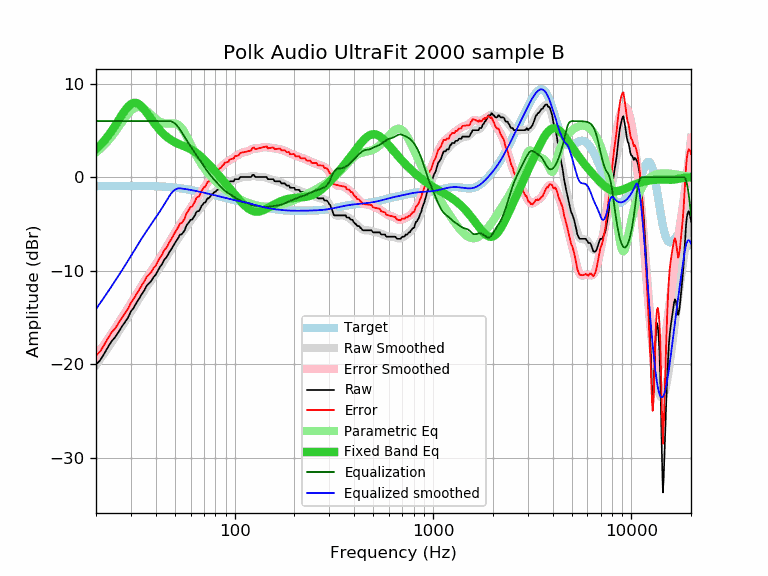

Values plotted in this chart, from the file beside it:
frequency, raw, error, smoothed, error_smoothed, equalization, parametric_eq, equalized_raw, equalized_smoothed, target
20, -20.05, -19.10, -20.11, -19.17, 6.00, 2.97, -14.05, -14.11, -0.95
21, -19.59, -18.65, -19.48, -18.53, 6.00, 3.41, -13.59, -13.48, -0.95
22, -18.89, -17.95, -18.85, -17.91, 6.00, 3.89, -12.89, -12.85, -0.94
23, -18.17, -17.23, -18.25, -17.31, 6.00, 4.40, -12.17, -12.25, -0.94
24, -17.54, -16.60, -17.66, -16.72, 6.00, 4.95, -11.54, -11.66, -0.94
25, -17.12, -16.18, -17.09, -16.15, 6.00, 5.52, -11.12, -11.09, -0.94
26, -16.54, -15.60, -16.53, -15.59, 6.00, 6.10, -10.54, -10.53, -0.94
27, -16.00, -15.06, -15.99, -15.05, 6.00, 6.65, -10.00, -9.99, -0.94
28, -15.50, -14.57, -15.46, -14.52, 6.00, 7.14, -9.50, -9.46, -0.94
29, -15.03, -14.10, -14.94, -14.01, 6.00, 7.54, -9.03, -8.94, -0.94
30, -14.37, -13.44, -14.43, -13.50, 6.00, 7.82, -8.37, -8.43, -0.94
31, -13.96, -13.02, -13.94, -13.00, 6.00, 7.95, -7.96, -7.94, -0.94
32, -13.44, -12.50, -13.46, -12.52, 6.00, 7.93, -7.44, -7.46, -0.94
33, -13.00, -12.06, -13.00, -12.06, 6.00, 7.79, -7.00, -7.00, -0.94
34, -12.52, -11.58, -12.56, -11.62, 6.00, 7.55, -6.52, -6.56, -0.94
35, -12.13, -11.19, -12.15, -11.20, 6.00, 7.25, -6.13, -6.15, -0.95
36, -11.62, -10.67, -11.76, -10.81, 6.00, 6.91, -5.62, -5.76, -0.95
37, -11.36, -10.41, -11.38, -10.43, 6.00, 6.56, -5.36, -5.38, -0.95
38, -11.11, -10.15, -11.03, -10.07, 6.00, 6.21, -5.11, -5.03, -0.96
39, -10.70, -9.73, -10.68, -9.71, 6.00, 5.88, -4.70, -4.68, -0.97
40, -10.44, -9.47, -10.34, -9.36, 6.00, 5.57, -4.44, -4.34, -0.98
41, -10.02, -9.04, -10.00, -9.01, 6.00, 5.28, -4.02, -4.00, -0.98
42, -9.61, -8.62, -9.66, -8.66, 6.00, 5.02, -3.61, -3.66, -1.00
43, -9.33, -8.33, -9.31, -8.31, 6.00, 4.79, -3.33, -3.31, -1.01
44, -8.88, -7.86, -8.97, -7.95, 6.00, 4.58, -2.88, -2.97, -1.02
45, -8.65, -7.62, -8.64, -7.60, 6.00, 4.39, -2.65, -2.64, -1.03
46, -8.36, -7.31, -8.31, -7.26, 6.00, 4.23, -2.36, -2.31, -1.05
47, -7.97, -6.91, -7.98, -6.92, 6.00, 4.08, -1.97, -1.98, -1.07
48, -7.69, -6.61, -7.67, -6.59, 5.96, 3.95, -1.74, -1.71, -1.08
49, -7.38, -6.28, -7.37, -6.27, 5.87, 3.83, -1.52, -1.51, -1.10
50, -7.05, -5.93, -7.08, -5.96, 5.73, 3.73, -1.32, -1.35, -1.12
51, -6.78, -5.64, -6.81, -5.66, 5.55, 3.64, -1.23, -1.25, -1.14
52, -6.50, -5.34, -6.54, -5.37, 5.34, 3.56, -1.16, -1.20, -1.17
53, -6.14, -4.95, -6.28, -5.10, 5.10, 3.48, -1.05, -1.19, -1.19
54, -6.14, -4.93, -6.03, -4.82, 4.82, 3.41, -1.32, -1.21, -1.21
55, -5.91, -4.67, -5.79, -4.55, 4.55, 3.34, -1.36, -1.24, -1.24
56, -5.69, -4.43, -5.55, -4.28, 4.28, 3.27, -1.41, -1.26, -1.26
57, -5.23, -3.94, -5.31, -4.02, 4.02, 3.20, -1.21, -1.29, -1.29
58, -5.00, -3.68, -5.08, -3.77, 3.77, 3.13, -1.24, -1.32, -1.32
59, -4.78, -3.44, -4.86, -3.52, 3.52, 3.06, -1.27, -1.34, -1.34
60, -4.55, -3.18, -4.65, -3.28, 3.28, 2.98, -1.28, -1.37, -1.37
61, -4.55, -3.15, -4.45, -3.04, 3.04, 2.89, -1.51, -1.40, -1.40
62, -4.32, -2.89, -4.25, -2.82, 2.82, 2.80, -1.50, -1.43, -1.43
63, -4.09, -2.63, -4.06, -2.60, 2.60, 2.71, -1.49, -1.46, -1.46
64, -3.77, -2.28, -3.88, -2.39, 2.39, 2.61, -1.38, -1.49, -1.49
65, -3.64, -2.12, -3.69, -2.18, 2.18, 2.50, -1.47, -1.52, -1.52
66, -3.64, -2.10, -3.51, -1.96, 1.96, 2.39, -1.68, -1.55, -1.55
67, -3.41, -1.84, -3.33, -1.75, 1.75, 2.27, -1.66, -1.58, -1.58
68, -3.08, -1.48, -3.15, -1.54, 1.54, 2.15, -1.54, -1.61, -1.61
69, -2.93, -1.30, -2.97, -1.34, 1.34, 2.03, -1.60, -1.64, -1.64
70, -2.72, -1.06, -2.80, -1.14, 1.14, 1.90, -1.58, -1.67, -1.67
71, -2.72, -1.03, -2.64, -0.95, 0.95, 1.77, -1.77, -1.70, -1.70
72, -2.49, -0.77, -2.49, -0.77, 0.77, 1.64, -1.73, -1.72, -1.72
73, -2.27, -0.52, -2.35, -0.59, 0.59, 1.51, -1.68, -1.75, -1.75
74, -2.27, -0.49, -2.21, -0.43, 0.43, 1.38, -1.84, -1.78, -1.78
75, -2.10, -0.29, -2.09, -0.27, 0.27, 1.24, -1.83, -1.81, -1.81
76, -1.98, -0.14, -1.97, -0.12, 0.12, 1.11, -1.86, -1.84, -1.84
77, -1.81, 0.06, -1.85, 0.02, -0.02, 0.98, -1.83, -1.87, -1.87
78, -1.75, 0.15, -1.74, 0.16, -0.16, 0.85, -1.91, -1.90, -1.90
79, -1.58, 0.35, -1.64, 0.29, -0.29, 0.72, -1.88, -1.93, -1.93
... 553 more rows
